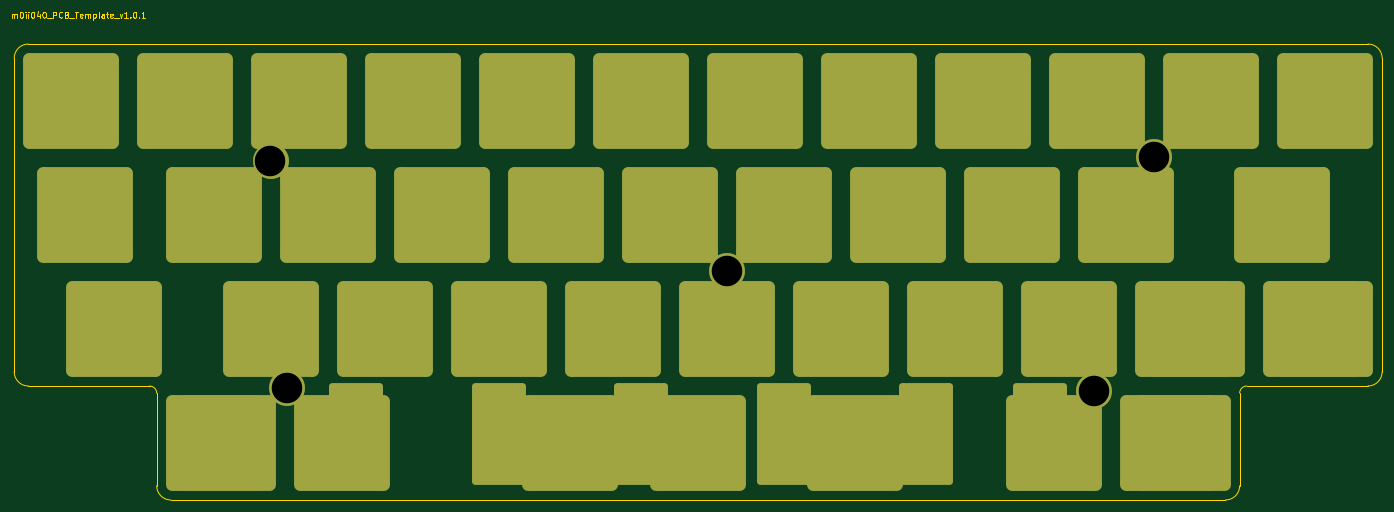
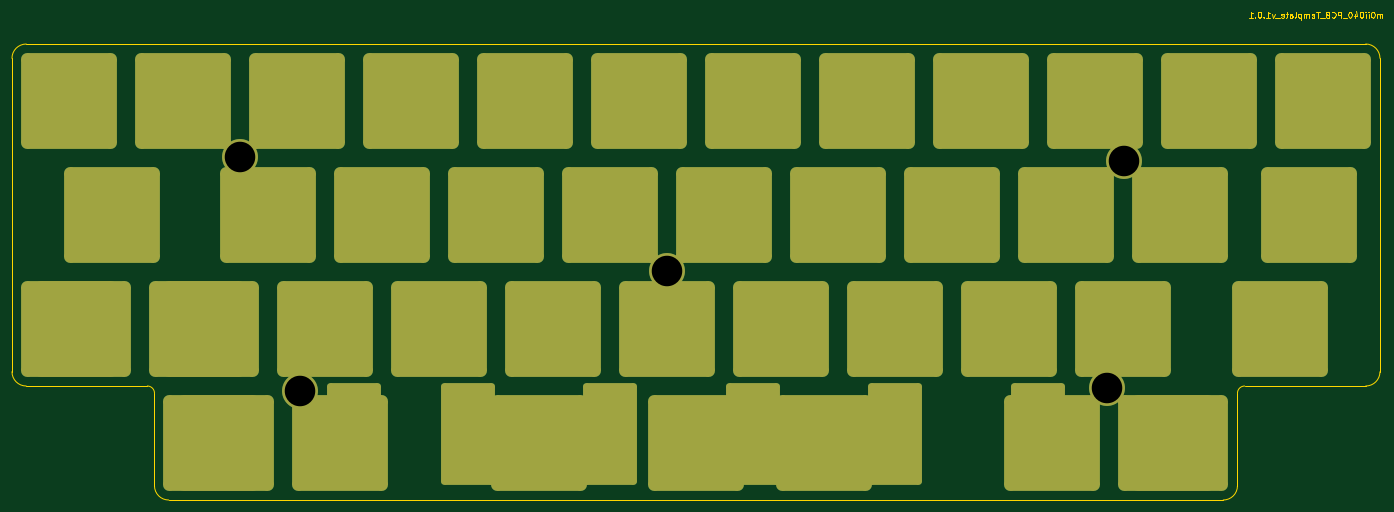
Circuit board: 11 layer files. Board 229.0 x 81.6 mm.
- bottom_copper: plate-B_Cu.gbr (4648 bytes)
- bottom_mask: plate-B_Mask.gbr (3976 bytes)
- paste: plate-B_Paste.gbr (456 bytes)
- bottom_silk: plate-B_Silkscreen.gbr (457 bytes)
- outline: plate-Edge_Cuts.gbr (37650 bytes)
- top_copper: plate-F_Cu.gbr (4648 bytes)
- top_mask: plate-F_Mask.gbr (3976 bytes)
- paste: plate-F_Paste.gbr (456 bytes)
- top_silk: plate-F_Silkscreen.gbr (457 bytes)
- drill: plate-NPTH.drl (431 bytes)
- drill: plate-PTH.drl (283 bytes)

=== bottom_copper: plate-B_Cu.gbr ===
%TF.GenerationSoftware,KiCad,Pcbnew,(7.0.0-0)*%
%TF.CreationDate,2023-04-18T10:09:11-04:00*%
%TF.ProjectId,plate,706c6174-652e-46b6-9963-61645f706362,rev?*%
%TF.SameCoordinates,Original*%
%TF.FileFunction,Copper,L2,Bot*%
%TF.FilePolarity,Positive*%
%FSLAX46Y46*%
G04 Gerber Fmt 4.6, Leading zero omitted, Abs format (unit mm)*
G04 Created by KiCad (PCBNEW (7.0.0-0)) date 2023-04-18 10:09:11*
%MOMM*%
%LPD*%
G01*
G04 APERTURE LIST*
G04 Aperture macros list*
%AMRoundRect*
0 Rectangle with rounded corners*
0 $1 Rounding radius*
0 $2 $3 $4 $5 $6 $7 $8 $9 X,Y pos of 4 corners*
0 Add a 4 corners polygon primitive as box body*
4,1,4,$2,$3,$4,$5,$6,$7,$8,$9,$2,$3,0*
0 Add four circle primitives for the rounded corners*
1,1,$1+$1,$2,$3*
1,1,$1+$1,$4,$5*
1,1,$1+$1,$6,$7*
1,1,$1+$1,$8,$9*
0 Add four rect primitives between the rounded corners*
20,1,$1+$1,$2,$3,$4,$5,0*
20,1,$1+$1,$4,$5,$6,$7,0*
20,1,$1+$1,$6,$7,$8,$9,0*
20,1,$1+$1,$8,$9,$2,$3,0*%
G04 Aperture macros list end*
%TA.AperFunction,SMDPad,CuDef*%
%ADD10RoundRect,1.008000X6.992000X6.992000X-6.992000X6.992000X-6.992000X-6.992000X6.992000X-6.992000X0*%
%TD*%
%TA.AperFunction,WasherPad*%
%ADD11C,6.000000*%
%TD*%
%TA.AperFunction,SMDPad,CuDef*%
%ADD12RoundRect,0.567000X3.933000X7.933000X-3.933000X7.933000X-3.933000X-7.933000X3.933000X-7.933000X0*%
%TD*%
%TA.AperFunction,SMDPad,CuDef*%
%ADD13RoundRect,0.567000X-3.933000X-7.933000X3.933000X-7.933000X3.933000X7.933000X-3.933000X7.933000X0*%
%TD*%
%TA.AperFunction,SMDPad,CuDef*%
%ADD14RoundRect,1.008000X-6.992000X-6.992000X6.992000X-6.992000X6.992000X6.992000X-6.992000X6.992000X0*%
%TD*%
G04 APERTURE END LIST*
D10*
%TO.P,REF\u002A\u002A,1*%
%TO.N,N/C*%
X69512500Y-93350000D03*
%TD*%
%TO.P,REF\u002A\u002A,1*%
%TO.N,N/C*%
X198100000Y-74300000D03*
%TD*%
%TO.P,REF\u002A\u002A,1*%
%TO.N,N/C*%
X160000000Y-74300000D03*
%TD*%
%TO.P,REF\u002A\u002A,1*%
%TO.N,N/C*%
X183812500Y-93350000D03*
%TD*%
%TO.P,REF\u002A\u002A,1*%
%TO.N,N/C*%
X164762500Y-93350000D03*
%TD*%
D11*
%TO.P,REF\u002A\u002A,*%
%TO.N,*%
X79009958Y-84289904D03*
X81809958Y-122289904D03*
X155309958Y-102689904D03*
X216609958Y-122789904D03*
X226709958Y-83589904D03*
%TD*%
D10*
%TO.P,REF\u002A\u002A,1*%
%TO.N,N/C*%
X255250000Y-74300000D03*
%TD*%
%TO.P,REF\u002A\u002A,1*%
%TO.N,N/C*%
X140950000Y-74300000D03*
%TD*%
%TO.P,REF\u002A\u002A,1*%
%TO.N,N/C*%
X98087500Y-112400000D03*
%TD*%
%TO.P,REF\u002A\u002A,1*%
%TO.N,N/C*%
X155237500Y-112400000D03*
%TD*%
%TO.P,REF\u002A\u002A,1*%
%TO.N,N/C*%
X48081250Y-93350000D03*
%TD*%
%TO.P,REF\u002A\u002A,1*%
%TO.N,N/C*%
X202862500Y-93350000D03*
%TD*%
%TO.P,REF\u002A\u002A,1*%
%TO.N,N/C*%
X231437500Y-112400000D03*
X233818750Y-112400000D03*
X252868750Y-112400000D03*
X255250000Y-112400000D03*
%TD*%
%TO.P,REF\u002A\u002A,1*%
%TO.N,N/C*%
X83800000Y-74300000D03*
%TD*%
%TO.P,REF\u002A\u002A,1*%
%TO.N,N/C*%
X52843750Y-112400000D03*
%TD*%
%TO.P,REF\u002A\u002A,1*%
%TO.N,N/C*%
X236200000Y-74300000D03*
%TD*%
%TO.P,REF\u002A\u002A,1*%
%TO.N,N/C*%
X217150000Y-74300000D03*
%TD*%
%TO.P,REF\u002A\u002A,1*%
%TO.N,N/C*%
X107612500Y-93350000D03*
%TD*%
%TO.P,REF\u002A\u002A,1*%
%TO.N,N/C*%
X117137500Y-112400000D03*
%TD*%
%TO.P,REF\u002A\u002A,1*%
%TO.N,N/C*%
X174287500Y-112400000D03*
%TD*%
%TO.P,REF\u002A\u002A,1*%
%TO.N,N/C*%
X136187500Y-112400000D03*
%TD*%
%TO.P,REF\u002A\u002A,1*%
%TO.N,N/C*%
X45700000Y-74300000D03*
%TD*%
%TO.P,REF\u002A\u002A,1*%
%TO.N,N/C*%
X64750000Y-74300000D03*
%TD*%
%TO.P,REF\u002A\u002A,1*%
%TO.N,N/C*%
X126662500Y-93350000D03*
%TD*%
%TO.P,REF\u002A\u002A,1*%
%TO.N,N/C*%
X179050000Y-74300000D03*
%TD*%
%TO.P,REF\u002A\u002A,1*%
%TO.N,N/C*%
X79037500Y-112400000D03*
%TD*%
%TO.P,REF\u002A\u002A,1*%
%TO.N,N/C*%
X102850000Y-74300000D03*
%TD*%
%TO.P,REF\u002A\u002A,1*%
%TO.N,N/C*%
X193337500Y-112400000D03*
%TD*%
%TO.P,REF\u002A\u002A,1*%
%TO.N,N/C*%
X145712500Y-93350000D03*
%TD*%
%TO.P,REF\u002A\u002A,1*%
%TO.N,N/C*%
X69512500Y-131450000D03*
X71893750Y-131450000D03*
X90943750Y-131450000D03*
D12*
X93325000Y-129950000D03*
D13*
X117137500Y-129950000D03*
D14*
X129043750Y-131450000D03*
D13*
X140950000Y-129950000D03*
D10*
X150475000Y-131450000D03*
D13*
X164762500Y-129950000D03*
D14*
X176668750Y-131450000D03*
D13*
X188575000Y-129950000D03*
D12*
X207625000Y-129950000D03*
D10*
X210006250Y-131450000D03*
X229056250Y-131450000D03*
X231437500Y-131450000D03*
%TD*%
%TO.P,REF\u002A\u002A,1*%
%TO.N,N/C*%
X221912500Y-93350000D03*
%TD*%
%TO.P,REF\u002A\u002A,1*%
%TO.N,N/C*%
X88562500Y-93350000D03*
%TD*%
%TO.P,REF\u002A\u002A,1*%
%TO.N,N/C*%
X248106250Y-93350000D03*
%TD*%
%TO.P,REF\u002A\u002A,1*%
%TO.N,N/C*%
X121900000Y-74300000D03*
%TD*%
%TO.P,REF\u002A\u002A,1*%
%TO.N,N/C*%
X212387500Y-112400000D03*
%TD*%
M02*

=== bottom_mask: plate-B_Mask.gbr ===
%TF.GenerationSoftware,KiCad,Pcbnew,(7.0.0-0)*%
%TF.CreationDate,2023-04-18T10:09:11-04:00*%
%TF.ProjectId,plate,706c6174-652e-46b6-9963-61645f706362,rev?*%
%TF.SameCoordinates,Original*%
%TF.FileFunction,Soldermask,Bot*%
%TF.FilePolarity,Negative*%
%FSLAX46Y46*%
G04 Gerber Fmt 4.6, Leading zero omitted, Abs format (unit mm)*
G04 Created by KiCad (PCBNEW (7.0.0-0)) date 2023-04-18 10:09:11*
%MOMM*%
%LPD*%
G01*
G04 APERTURE LIST*
G04 Aperture macros list*
%AMRoundRect*
0 Rectangle with rounded corners*
0 $1 Rounding radius*
0 $2 $3 $4 $5 $6 $7 $8 $9 X,Y pos of 4 corners*
0 Add a 4 corners polygon primitive as box body*
4,1,4,$2,$3,$4,$5,$6,$7,$8,$9,$2,$3,0*
0 Add four circle primitives for the rounded corners*
1,1,$1+$1,$2,$3*
1,1,$1+$1,$4,$5*
1,1,$1+$1,$6,$7*
1,1,$1+$1,$8,$9*
0 Add four rect primitives between the rounded corners*
20,1,$1+$1,$2,$3,$4,$5,0*
20,1,$1+$1,$4,$5,$6,$7,0*
20,1,$1+$1,$6,$7,$8,$9,0*
20,1,$1+$1,$8,$9,$2,$3,0*%
G04 Aperture macros list end*
%ADD10RoundRect,1.008000X6.992000X6.992000X-6.992000X6.992000X-6.992000X-6.992000X6.992000X-6.992000X0*%
%ADD11C,6.000000*%
%ADD12RoundRect,0.567000X3.933000X7.933000X-3.933000X7.933000X-3.933000X-7.933000X3.933000X-7.933000X0*%
%ADD13RoundRect,0.567000X-3.933000X-7.933000X3.933000X-7.933000X3.933000X7.933000X-3.933000X7.933000X0*%
%ADD14RoundRect,1.008000X-6.992000X-6.992000X6.992000X-6.992000X6.992000X6.992000X-6.992000X6.992000X0*%
G04 APERTURE END LIST*
D10*
%TO.C,REF\u002A\u002A*%
X69512500Y-93350000D03*
%TD*%
%TO.C,REF\u002A\u002A*%
X198100000Y-74300000D03*
%TD*%
%TO.C,REF\u002A\u002A*%
X160000000Y-74300000D03*
%TD*%
%TO.C,REF\u002A\u002A*%
X183812500Y-93350000D03*
%TD*%
%TO.C,REF\u002A\u002A*%
X164762500Y-93350000D03*
%TD*%
D11*
%TO.C,REF\u002A\u002A*%
X79009958Y-84289904D03*
X81809958Y-122289904D03*
X155309958Y-102689904D03*
X216609958Y-122789904D03*
X226709958Y-83589904D03*
%TD*%
D10*
%TO.C,REF\u002A\u002A*%
X255250000Y-74300000D03*
%TD*%
%TO.C,REF\u002A\u002A*%
X140950000Y-74300000D03*
%TD*%
%TO.C,REF\u002A\u002A*%
X98087500Y-112400000D03*
%TD*%
%TO.C,REF\u002A\u002A*%
X155237500Y-112400000D03*
%TD*%
%TO.C,REF\u002A\u002A*%
X48081250Y-93350000D03*
%TD*%
%TO.C,REF\u002A\u002A*%
X202862500Y-93350000D03*
%TD*%
%TO.C,REF\u002A\u002A*%
X231437500Y-112400000D03*
X233818750Y-112400000D03*
X252868750Y-112400000D03*
X255250000Y-112400000D03*
%TD*%
%TO.C,REF\u002A\u002A*%
X83800000Y-74300000D03*
%TD*%
%TO.C,REF\u002A\u002A*%
X52843750Y-112400000D03*
%TD*%
%TO.C,REF\u002A\u002A*%
X236200000Y-74300000D03*
%TD*%
%TO.C,REF\u002A\u002A*%
X217150000Y-74300000D03*
%TD*%
%TO.C,REF\u002A\u002A*%
X107612500Y-93350000D03*
%TD*%
%TO.C,REF\u002A\u002A*%
X117137500Y-112400000D03*
%TD*%
%TO.C,REF\u002A\u002A*%
X174287500Y-112400000D03*
%TD*%
%TO.C,REF\u002A\u002A*%
X136187500Y-112400000D03*
%TD*%
%TO.C,REF\u002A\u002A*%
X45700000Y-74300000D03*
%TD*%
%TO.C,REF\u002A\u002A*%
X64750000Y-74300000D03*
%TD*%
%TO.C,REF\u002A\u002A*%
X126662500Y-93350000D03*
%TD*%
%TO.C,REF\u002A\u002A*%
X179050000Y-74300000D03*
%TD*%
%TO.C,REF\u002A\u002A*%
X79037500Y-112400000D03*
%TD*%
%TO.C,REF\u002A\u002A*%
X102850000Y-74300000D03*
%TD*%
%TO.C,REF\u002A\u002A*%
X193337500Y-112400000D03*
%TD*%
%TO.C,REF\u002A\u002A*%
X145712500Y-93350000D03*
%TD*%
%TO.C,REF\u002A\u002A*%
X69512500Y-131450000D03*
X71893750Y-131450000D03*
X90943750Y-131450000D03*
D12*
X93325000Y-129950000D03*
D13*
X117137500Y-129950000D03*
D14*
X129043750Y-131450000D03*
D13*
X140950000Y-129950000D03*
D10*
X150475000Y-131450000D03*
D13*
X164762500Y-129950000D03*
D14*
X176668750Y-131450000D03*
D13*
X188575000Y-129950000D03*
D12*
X207625000Y-129950000D03*
D10*
X210006250Y-131450000D03*
X229056250Y-131450000D03*
X231437500Y-131450000D03*
%TD*%
%TO.C,REF\u002A\u002A*%
X221912500Y-93350000D03*
%TD*%
%TO.C,REF\u002A\u002A*%
X88562500Y-93350000D03*
%TD*%
%TO.C,REF\u002A\u002A*%
X248106250Y-93350000D03*
%TD*%
%TO.C,REF\u002A\u002A*%
X121900000Y-74300000D03*
%TD*%
%TO.C,REF\u002A\u002A*%
X212387500Y-112400000D03*
%TD*%
M02*

=== paste: plate-B_Paste.gbr ===
%TF.GenerationSoftware,KiCad,Pcbnew,(7.0.0-0)*%
%TF.CreationDate,2023-04-18T10:09:11-04:00*%
%TF.ProjectId,plate,706c6174-652e-46b6-9963-61645f706362,rev?*%
%TF.SameCoordinates,Original*%
%TF.FileFunction,Paste,Bot*%
%TF.FilePolarity,Positive*%
%FSLAX46Y46*%
G04 Gerber Fmt 4.6, Leading zero omitted, Abs format (unit mm)*
G04 Created by KiCad (PCBNEW (7.0.0-0)) date 2023-04-18 10:09:11*
%MOMM*%
%LPD*%
G01*
G04 APERTURE LIST*
G04 APERTURE END LIST*
M02*

=== bottom_silk: plate-B_Silkscreen.gbr ===
%TF.GenerationSoftware,KiCad,Pcbnew,(7.0.0-0)*%
%TF.CreationDate,2023-04-18T10:09:11-04:00*%
%TF.ProjectId,plate,706c6174-652e-46b6-9963-61645f706362,rev?*%
%TF.SameCoordinates,Original*%
%TF.FileFunction,Legend,Bot*%
%TF.FilePolarity,Positive*%
%FSLAX46Y46*%
G04 Gerber Fmt 4.6, Leading zero omitted, Abs format (unit mm)*
G04 Created by KiCad (PCBNEW (7.0.0-0)) date 2023-04-18 10:09:11*
%MOMM*%
%LPD*%
G01*
G04 APERTURE LIST*
G04 APERTURE END LIST*
M02*

=== outline: plate-Edge_Cuts.gbr (37650 bytes, source omitted) ===
=== top_copper: plate-F_Cu.gbr ===
%TF.GenerationSoftware,KiCad,Pcbnew,(7.0.0-0)*%
%TF.CreationDate,2023-04-18T10:09:11-04:00*%
%TF.ProjectId,plate,706c6174-652e-46b6-9963-61645f706362,rev?*%
%TF.SameCoordinates,Original*%
%TF.FileFunction,Copper,L1,Top*%
%TF.FilePolarity,Positive*%
%FSLAX46Y46*%
G04 Gerber Fmt 4.6, Leading zero omitted, Abs format (unit mm)*
G04 Created by KiCad (PCBNEW (7.0.0-0)) date 2023-04-18 10:09:11*
%MOMM*%
%LPD*%
G01*
G04 APERTURE LIST*
G04 Aperture macros list*
%AMRoundRect*
0 Rectangle with rounded corners*
0 $1 Rounding radius*
0 $2 $3 $4 $5 $6 $7 $8 $9 X,Y pos of 4 corners*
0 Add a 4 corners polygon primitive as box body*
4,1,4,$2,$3,$4,$5,$6,$7,$8,$9,$2,$3,0*
0 Add four circle primitives for the rounded corners*
1,1,$1+$1,$2,$3*
1,1,$1+$1,$4,$5*
1,1,$1+$1,$6,$7*
1,1,$1+$1,$8,$9*
0 Add four rect primitives between the rounded corners*
20,1,$1+$1,$2,$3,$4,$5,0*
20,1,$1+$1,$4,$5,$6,$7,0*
20,1,$1+$1,$6,$7,$8,$9,0*
20,1,$1+$1,$8,$9,$2,$3,0*%
G04 Aperture macros list end*
%TA.AperFunction,SMDPad,CuDef*%
%ADD10RoundRect,1.008000X6.992000X6.992000X-6.992000X6.992000X-6.992000X-6.992000X6.992000X-6.992000X0*%
%TD*%
%TA.AperFunction,WasherPad*%
%ADD11C,6.000000*%
%TD*%
%TA.AperFunction,SMDPad,CuDef*%
%ADD12RoundRect,0.567000X3.933000X7.933000X-3.933000X7.933000X-3.933000X-7.933000X3.933000X-7.933000X0*%
%TD*%
%TA.AperFunction,SMDPad,CuDef*%
%ADD13RoundRect,0.567000X-3.933000X-7.933000X3.933000X-7.933000X3.933000X7.933000X-3.933000X7.933000X0*%
%TD*%
%TA.AperFunction,SMDPad,CuDef*%
%ADD14RoundRect,1.008000X-6.992000X-6.992000X6.992000X-6.992000X6.992000X6.992000X-6.992000X6.992000X0*%
%TD*%
G04 APERTURE END LIST*
D10*
%TO.P,REF\u002A\u002A,1*%
%TO.N,N/C*%
X69512500Y-93350000D03*
%TD*%
%TO.P,REF\u002A\u002A,1*%
%TO.N,N/C*%
X198100000Y-74300000D03*
%TD*%
%TO.P,REF\u002A\u002A,1*%
%TO.N,N/C*%
X160000000Y-74300000D03*
%TD*%
%TO.P,REF\u002A\u002A,1*%
%TO.N,N/C*%
X183812500Y-93350000D03*
%TD*%
%TO.P,REF\u002A\u002A,1*%
%TO.N,N/C*%
X164762500Y-93350000D03*
%TD*%
D11*
%TO.P,REF\u002A\u002A,*%
%TO.N,*%
X79009958Y-84289904D03*
X81809958Y-122289904D03*
X155309958Y-102689904D03*
X216609958Y-122789904D03*
X226709958Y-83589904D03*
%TD*%
D10*
%TO.P,REF\u002A\u002A,1*%
%TO.N,N/C*%
X255250000Y-74300000D03*
%TD*%
%TO.P,REF\u002A\u002A,1*%
%TO.N,N/C*%
X140950000Y-74300000D03*
%TD*%
%TO.P,REF\u002A\u002A,1*%
%TO.N,N/C*%
X98087500Y-112400000D03*
%TD*%
%TO.P,REF\u002A\u002A,1*%
%TO.N,N/C*%
X155237500Y-112400000D03*
%TD*%
%TO.P,REF\u002A\u002A,1*%
%TO.N,N/C*%
X48081250Y-93350000D03*
%TD*%
%TO.P,REF\u002A\u002A,1*%
%TO.N,N/C*%
X202862500Y-93350000D03*
%TD*%
%TO.P,REF\u002A\u002A,1*%
%TO.N,N/C*%
X231437500Y-112400000D03*
X233818750Y-112400000D03*
X252868750Y-112400000D03*
X255250000Y-112400000D03*
%TD*%
%TO.P,REF\u002A\u002A,1*%
%TO.N,N/C*%
X83800000Y-74300000D03*
%TD*%
%TO.P,REF\u002A\u002A,1*%
%TO.N,N/C*%
X52843750Y-112400000D03*
%TD*%
%TO.P,REF\u002A\u002A,1*%
%TO.N,N/C*%
X236200000Y-74300000D03*
%TD*%
%TO.P,REF\u002A\u002A,1*%
%TO.N,N/C*%
X217150000Y-74300000D03*
%TD*%
%TO.P,REF\u002A\u002A,1*%
%TO.N,N/C*%
X107612500Y-93350000D03*
%TD*%
%TO.P,REF\u002A\u002A,1*%
%TO.N,N/C*%
X117137500Y-112400000D03*
%TD*%
%TO.P,REF\u002A\u002A,1*%
%TO.N,N/C*%
X174287500Y-112400000D03*
%TD*%
%TO.P,REF\u002A\u002A,1*%
%TO.N,N/C*%
X136187500Y-112400000D03*
%TD*%
%TO.P,REF\u002A\u002A,1*%
%TO.N,N/C*%
X45700000Y-74300000D03*
%TD*%
%TO.P,REF\u002A\u002A,1*%
%TO.N,N/C*%
X64750000Y-74300000D03*
%TD*%
%TO.P,REF\u002A\u002A,1*%
%TO.N,N/C*%
X126662500Y-93350000D03*
%TD*%
%TO.P,REF\u002A\u002A,1*%
%TO.N,N/C*%
X179050000Y-74300000D03*
%TD*%
%TO.P,REF\u002A\u002A,1*%
%TO.N,N/C*%
X79037500Y-112400000D03*
%TD*%
%TO.P,REF\u002A\u002A,1*%
%TO.N,N/C*%
X102850000Y-74300000D03*
%TD*%
%TO.P,REF\u002A\u002A,1*%
%TO.N,N/C*%
X193337500Y-112400000D03*
%TD*%
%TO.P,REF\u002A\u002A,1*%
%TO.N,N/C*%
X145712500Y-93350000D03*
%TD*%
%TO.P,REF\u002A\u002A,1*%
%TO.N,N/C*%
X69512500Y-131450000D03*
X71893750Y-131450000D03*
X90943750Y-131450000D03*
D12*
X93325000Y-129950000D03*
D13*
X117137500Y-129950000D03*
D14*
X129043750Y-131450000D03*
D13*
X140950000Y-129950000D03*
D10*
X150475000Y-131450000D03*
D13*
X164762500Y-129950000D03*
D14*
X176668750Y-131450000D03*
D13*
X188575000Y-129950000D03*
D12*
X207625000Y-129950000D03*
D10*
X210006250Y-131450000D03*
X229056250Y-131450000D03*
X231437500Y-131450000D03*
%TD*%
%TO.P,REF\u002A\u002A,1*%
%TO.N,N/C*%
X221912500Y-93350000D03*
%TD*%
%TO.P,REF\u002A\u002A,1*%
%TO.N,N/C*%
X88562500Y-93350000D03*
%TD*%
%TO.P,REF\u002A\u002A,1*%
%TO.N,N/C*%
X248106250Y-93350000D03*
%TD*%
%TO.P,REF\u002A\u002A,1*%
%TO.N,N/C*%
X121900000Y-74300000D03*
%TD*%
%TO.P,REF\u002A\u002A,1*%
%TO.N,N/C*%
X212387500Y-112400000D03*
%TD*%
M02*

=== top_mask: plate-F_Mask.gbr ===
%TF.GenerationSoftware,KiCad,Pcbnew,(7.0.0-0)*%
%TF.CreationDate,2023-04-18T10:09:11-04:00*%
%TF.ProjectId,plate,706c6174-652e-46b6-9963-61645f706362,rev?*%
%TF.SameCoordinates,Original*%
%TF.FileFunction,Soldermask,Top*%
%TF.FilePolarity,Negative*%
%FSLAX46Y46*%
G04 Gerber Fmt 4.6, Leading zero omitted, Abs format (unit mm)*
G04 Created by KiCad (PCBNEW (7.0.0-0)) date 2023-04-18 10:09:11*
%MOMM*%
%LPD*%
G01*
G04 APERTURE LIST*
G04 Aperture macros list*
%AMRoundRect*
0 Rectangle with rounded corners*
0 $1 Rounding radius*
0 $2 $3 $4 $5 $6 $7 $8 $9 X,Y pos of 4 corners*
0 Add a 4 corners polygon primitive as box body*
4,1,4,$2,$3,$4,$5,$6,$7,$8,$9,$2,$3,0*
0 Add four circle primitives for the rounded corners*
1,1,$1+$1,$2,$3*
1,1,$1+$1,$4,$5*
1,1,$1+$1,$6,$7*
1,1,$1+$1,$8,$9*
0 Add four rect primitives between the rounded corners*
20,1,$1+$1,$2,$3,$4,$5,0*
20,1,$1+$1,$4,$5,$6,$7,0*
20,1,$1+$1,$6,$7,$8,$9,0*
20,1,$1+$1,$8,$9,$2,$3,0*%
G04 Aperture macros list end*
%ADD10RoundRect,1.008000X6.992000X6.992000X-6.992000X6.992000X-6.992000X-6.992000X6.992000X-6.992000X0*%
%ADD11C,6.000000*%
%ADD12RoundRect,0.567000X3.933000X7.933000X-3.933000X7.933000X-3.933000X-7.933000X3.933000X-7.933000X0*%
%ADD13RoundRect,0.567000X-3.933000X-7.933000X3.933000X-7.933000X3.933000X7.933000X-3.933000X7.933000X0*%
%ADD14RoundRect,1.008000X-6.992000X-6.992000X6.992000X-6.992000X6.992000X6.992000X-6.992000X6.992000X0*%
G04 APERTURE END LIST*
D10*
%TO.C,REF\u002A\u002A*%
X69512500Y-93350000D03*
%TD*%
%TO.C,REF\u002A\u002A*%
X198100000Y-74300000D03*
%TD*%
%TO.C,REF\u002A\u002A*%
X160000000Y-74300000D03*
%TD*%
%TO.C,REF\u002A\u002A*%
X183812500Y-93350000D03*
%TD*%
%TO.C,REF\u002A\u002A*%
X164762500Y-93350000D03*
%TD*%
D11*
%TO.C,REF\u002A\u002A*%
X79009958Y-84289904D03*
X81809958Y-122289904D03*
X155309958Y-102689904D03*
X216609958Y-122789904D03*
X226709958Y-83589904D03*
%TD*%
D10*
%TO.C,REF\u002A\u002A*%
X255250000Y-74300000D03*
%TD*%
%TO.C,REF\u002A\u002A*%
X140950000Y-74300000D03*
%TD*%
%TO.C,REF\u002A\u002A*%
X98087500Y-112400000D03*
%TD*%
%TO.C,REF\u002A\u002A*%
X155237500Y-112400000D03*
%TD*%
%TO.C,REF\u002A\u002A*%
X48081250Y-93350000D03*
%TD*%
%TO.C,REF\u002A\u002A*%
X202862500Y-93350000D03*
%TD*%
%TO.C,REF\u002A\u002A*%
X231437500Y-112400000D03*
X233818750Y-112400000D03*
X252868750Y-112400000D03*
X255250000Y-112400000D03*
%TD*%
%TO.C,REF\u002A\u002A*%
X83800000Y-74300000D03*
%TD*%
%TO.C,REF\u002A\u002A*%
X52843750Y-112400000D03*
%TD*%
%TO.C,REF\u002A\u002A*%
X236200000Y-74300000D03*
%TD*%
%TO.C,REF\u002A\u002A*%
X217150000Y-74300000D03*
%TD*%
%TO.C,REF\u002A\u002A*%
X107612500Y-93350000D03*
%TD*%
%TO.C,REF\u002A\u002A*%
X117137500Y-112400000D03*
%TD*%
%TO.C,REF\u002A\u002A*%
X174287500Y-112400000D03*
%TD*%
%TO.C,REF\u002A\u002A*%
X136187500Y-112400000D03*
%TD*%
%TO.C,REF\u002A\u002A*%
X45700000Y-74300000D03*
%TD*%
%TO.C,REF\u002A\u002A*%
X64750000Y-74300000D03*
%TD*%
%TO.C,REF\u002A\u002A*%
X126662500Y-93350000D03*
%TD*%
%TO.C,REF\u002A\u002A*%
X179050000Y-74300000D03*
%TD*%
%TO.C,REF\u002A\u002A*%
X79037500Y-112400000D03*
%TD*%
%TO.C,REF\u002A\u002A*%
X102850000Y-74300000D03*
%TD*%
%TO.C,REF\u002A\u002A*%
X193337500Y-112400000D03*
%TD*%
%TO.C,REF\u002A\u002A*%
X145712500Y-93350000D03*
%TD*%
%TO.C,REF\u002A\u002A*%
X69512500Y-131450000D03*
X71893750Y-131450000D03*
X90943750Y-131450000D03*
D12*
X93325000Y-129950000D03*
D13*
X117137500Y-129950000D03*
D14*
X129043750Y-131450000D03*
D13*
X140950000Y-129950000D03*
D10*
X150475000Y-131450000D03*
D13*
X164762500Y-129950000D03*
D14*
X176668750Y-131450000D03*
D13*
X188575000Y-129950000D03*
D12*
X207625000Y-129950000D03*
D10*
X210006250Y-131450000D03*
X229056250Y-131450000D03*
X231437500Y-131450000D03*
%TD*%
%TO.C,REF\u002A\u002A*%
X221912500Y-93350000D03*
%TD*%
%TO.C,REF\u002A\u002A*%
X88562500Y-93350000D03*
%TD*%
%TO.C,REF\u002A\u002A*%
X248106250Y-93350000D03*
%TD*%
%TO.C,REF\u002A\u002A*%
X121900000Y-74300000D03*
%TD*%
%TO.C,REF\u002A\u002A*%
X212387500Y-112400000D03*
%TD*%
M02*

=== paste: plate-F_Paste.gbr ===
%TF.GenerationSoftware,KiCad,Pcbnew,(7.0.0-0)*%
%TF.CreationDate,2023-04-18T10:09:11-04:00*%
%TF.ProjectId,plate,706c6174-652e-46b6-9963-61645f706362,rev?*%
%TF.SameCoordinates,Original*%
%TF.FileFunction,Paste,Top*%
%TF.FilePolarity,Positive*%
%FSLAX46Y46*%
G04 Gerber Fmt 4.6, Leading zero omitted, Abs format (unit mm)*
G04 Created by KiCad (PCBNEW (7.0.0-0)) date 2023-04-18 10:09:11*
%MOMM*%
%LPD*%
G01*
G04 APERTURE LIST*
G04 APERTURE END LIST*
M02*

=== top_silk: plate-F_Silkscreen.gbr ===
%TF.GenerationSoftware,KiCad,Pcbnew,(7.0.0-0)*%
%TF.CreationDate,2023-04-18T10:09:11-04:00*%
%TF.ProjectId,plate,706c6174-652e-46b6-9963-61645f706362,rev?*%
%TF.SameCoordinates,Original*%
%TF.FileFunction,Legend,Top*%
%TF.FilePolarity,Positive*%
%FSLAX46Y46*%
G04 Gerber Fmt 4.6, Leading zero omitted, Abs format (unit mm)*
G04 Created by KiCad (PCBNEW (7.0.0-0)) date 2023-04-18 10:09:11*
%MOMM*%
%LPD*%
G01*
G04 APERTURE LIST*
G04 APERTURE END LIST*
M02*

=== drill: plate-NPTH.drl ===
M48
; DRILL file {KiCad (7.0.0-0)} date Tuesday, April 18, 2023 at 10:09:09
; FORMAT={-:-/ absolute / inch / decimal}
; #@! TF.CreationDate,2023-04-18T10:09:09-04:00
; #@! TF.GenerationSoftware,Kicad,Pcbnew,(7.0.0-0)
; #@! TF.FileFunction,NonPlated,1,2,NPTH
FMAT,2
INCH
; #@! TA.AperFunction,NonPlated,NPTH,ComponentDrill
T1C0.2008
%
G90
G05
T1
X3.1106Y-3.3185
X3.2209Y-4.8146
X6.1146Y-4.0429
X8.528Y-4.8342
X8.9256Y-3.2909
T0
M30

=== drill: plate-PTH.drl ===
M48
; DRILL file {KiCad (7.0.0-0)} date Tuesday, April 18, 2023 at 10:09:09
; FORMAT={-:-/ absolute / inch / decimal}
; #@! TF.CreationDate,2023-04-18T10:09:09-04:00
; #@! TF.GenerationSoftware,Kicad,Pcbnew,(7.0.0-0)
; #@! TF.FileFunction,Plated,1,2,PTH
FMAT,2
INCH
%
G90
G05
T0
M30

